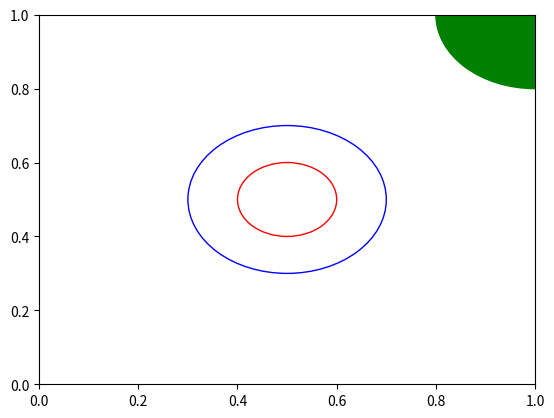

Reproduce this figure in Python.
import matplotlib.pyplot as plt

circles = []
circles.append(plt.Circle((0.5, 0.5), 0.2, color='blue', fill=False))
circles.append(plt.Circle((0.5, 0.5), 0.1, color='r', fill=False))

circles.append(plt.Circle((1, 1), 0.2, color='g'))

fig, ax = plt.subplots()

for circle in circles:
	ax.add_artist(circle)

fig.savefig('plotcircles.png')
fig.canvas.draw()
plt.show()